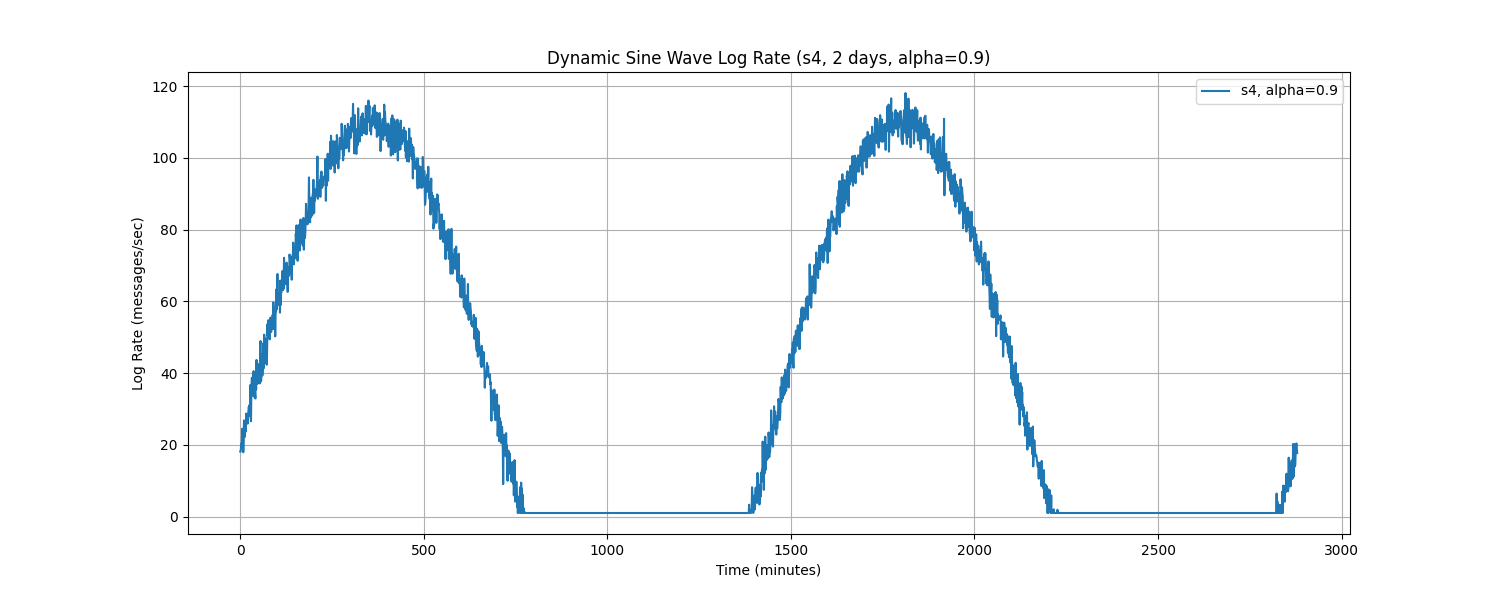

The table this chart was drawn from, first rows:
Time, log_rate_msg_per_sec
0.0, 18.12
1.0, 18.16
2.0, 19.71
3.0, 20.45
4.0, 20.07
5.0, 24.48
6.0, 23.91
7.0, 24.42
8.0, 17.93
9.0, 21.6
10.0, 26.82
11.0, 23.86
12.0, 22.18
13.0, 25.29
14.0, 26.7
15.0, 23.71
16.0, 28.71
17.0, 27.88
18.0, 27.29
19.0, 28.47
20.0, 25.91
21.0, 28.27
22.0, 29.6
23.0, 30.6
24.0, 29.92
25.0, 31.12
26.0, 28.06
27.0, 36.67
28.0, 27.87
29.0, 26.58
30.0, 34.04
31.0, 38.62
32.0, 38.74
33.0, 36.77
34.0, 33.76
35.0, 34.44
36.0, 40.53
37.0, 33.58
38.0, 36.37
39.0, 33.21
40.0, 34.25
41.0, 32.91
42.0, 38.65
43.0, 35.47
44.0, 43.66
45.0, 36.97
46.0, 38.69
47.0, 37.07
48.0, 39.87
49.0, 38.02
50.0, 42.48
51.0, 39.41
52.0, 38.67
53.0, 37.13
54.0, 47.86
55.0, 48.93
56.0, 37.65
57.0, 38.03
58.0, 44.4
59.0, 45.15
... 2,820 more rows
